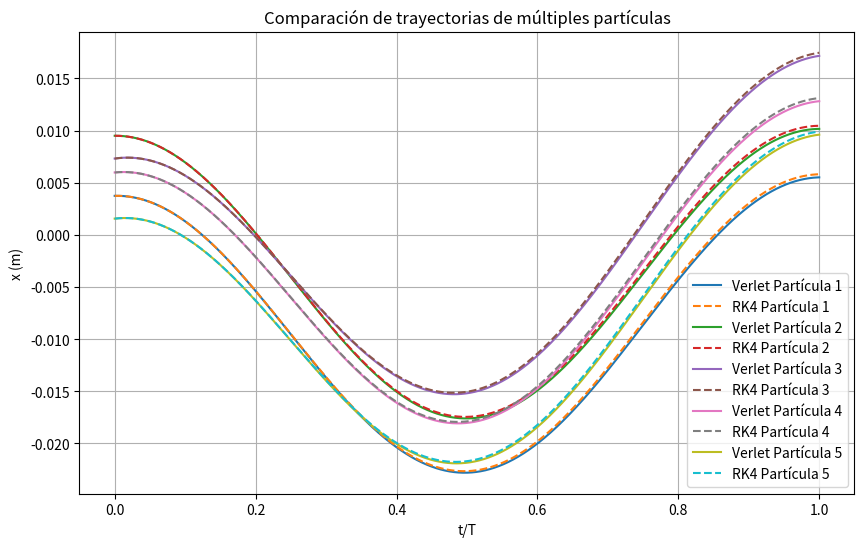

Here is the Python script that generated this plot:
import numpy as np
import matplotlib.pyplot as plt
import time
from scipy.optimize import fsolve

# Parámetros constantes
V0 = 30.8  # Voltios
d = 0.001  # metros
f = 1e9  # Hz
omega = 2 * np.pi * f  # frecuencia angular
e = 1.602e-19  # Carga del electrón
m = 9.109e-31  # Masa del electrón
alpha = 99.8 * np.pi / 180  # Convertir grados a radianes
Ek_eV = 3.68  # Energía cinética en eV
Ek_J = Ek_eV * 1.602e-19  # Energía cinética en Joules

# Velocidad inicial en m/s
v0 = np.sqrt(2 * Ek_J / m)

# Número de partículas
num_particles = 5

# Generar condiciones iniciales aleatorias para las partículas
np.random.seed(42)  # Para reproducibilidad
initial_positions = np.random.rand(num_particles) * 0.01  # Posiciones iniciales entre 0 y 0.01 metros
initial_velocities = np.random.rand(num_particles) * v0  # Velocidades iniciales entre 0 y v0

# Tiempo total y paso de tiempo
T = 1 / f
dt = T / 1000  # Paso de tiempo
num_steps = 10000 # Número de pasos de tiempo

# Inicializar arrays para almacenar resultados
t_values = np.linspace(0, T, num_steps)
x_values_verlet = np.zeros((num_particles, num_steps))
v_values_verlet = np.zeros((num_particles, num_steps))
a_values_verlet = np.zeros((num_particles, num_steps))

x_values_rk4 = np.zeros((num_particles, num_steps))
v_values_rk4 = np.zeros((num_particles, num_steps))

# Función para calcular la aceleración
def acceleration(t):
    return - (e * V0) / (m * d) * np.cos(omega * t)

# Método Velocity Verlet para múltiples partículas
start_time_verlet = time.time()
for p in range(num_particles):
    # Condiciones iniciales para cada partícula
    x_values_verlet[p, 0] = initial_positions[p]
    v_values_verlet[p, 0] = initial_velocities[p]
    a_values_verlet[p, 0] = acceleration(0)
    
    for i in range(1, num_steps):
        # Actualización de la posición
        x_values_verlet[p, i] = x_values_verlet[p, i-1] + v_values_verlet[p, i-1] * dt + 0.5 * a_values_verlet[p, i-1] * dt**2
        
        # Calcular nueva aceleración
        t = t_values[i]
        a_new = acceleration(t)
        
        # Actualización de la velocidad
        v_values_verlet[p, i] = v_values_verlet[p, i-1] + 0.5 * (a_values_verlet[p, i-1] + a_new) * dt
        
        # Actualizar aceleración
        a_values_verlet[p, i] = a_new
end_time_verlet = time.time()
verlet_time = end_time_verlet - start_time_verlet

# Método RK4 para múltiples partículas
start_time_rk4 = time.time()
for p in range(num_particles):
    # Condiciones iniciales para cada partícula
    x_values_rk4[p, 0] = initial_positions[p]
    v_values_rk4[p, 0] = initial_velocities[p]
    
    for i in range(1, num_steps):
        t = t_values[i]
        v = v_values_rk4[p, i-1]
        x = x_values_rk4[p, i-1]
        
        k1_v = dt * acceleration(t)
        k1_x = dt * v
        
        k2_v = dt * acceleration(t + 0.5*dt)
        k2_x = dt * (v + 0.5*k1_v)
        
        k3_v = dt * acceleration(t + 0.5*dt)
        k3_x = dt * (v + 0.5*k2_v)
        
        k4_v = dt * acceleration(t + dt)
        k4_x = dt * (v + k3_v)
        
        v_values_rk4[p, i] = v + (1/6) * (k1_v + 2*k2_v + 2*k3_v + k4_v)
        x_values_rk4[p, i] = x + (1/6) * (k1_x + 2*k2_x + 2*k3_x + k4_x)
end_time_rk4 = time.time()
rk4_time = end_time_rk4 - start_time_rk4

# Calcular la energía cinética final en eV para múltiples partículas
Ek_final_verlet = 0.5 * m * v_values_verlet[:, -1]**2 / e
Ek_final_rk4 = 0.5 * m * v_values_rk4[:, -1]**2 / e

# Función para calcular Θ(γ0)
def theta(gamma):
    k1 = 0.56
    k2 = 0.25
    return (k1 + k2) / 2 - (k1 - k2) / np.pi * np.arctan(np.pi * np.log(gamma))

# Ecuación para γ0
def gamma0_eq(gamma, delta_max):
    return delta_max * gamma * np.exp(1 - gamma) * theta(gamma)

# Función para calcular δ(E)
def calculate_delta(E, W0, W1, W2, Wmax, delta_max):
    # Resolver γ0
    gamma0_inicial = 1
    gamma0_solucion = fsolve(gamma0_eq, gamma0_inicial, args=(delta_max))[0]

    # Calcular γ2
    gamma2 = (W2 - W0) / (Wmax - W0)

    # Calcular s
    kv = 1
    s = np.log(kv * delta_max) / np.log(gamma2 / 3.6)

    # Calcular δ(E)
    delta = delta_max * (E / Wmax)**s * np.exp(s * (1 - E / Wmax))
    return delta

# Datos para los materiales
materiales = {
    'Plata': {'W0': 16, 'W1': 30, 'W2': 5000, 'Wmax': 165, 'delta_max': 2.22},
    'Aluminio': {'W0': 12.9, 'W1': 85.47, 'W2': 1414, 'Wmax': 350, 'delta_max': 1.5},
    'Cobre': {'W0': 10, 'W1': 25, 'W2': 5000, 'Wmax': 175, 'delta_max': 2.25}
}

# Calcular el coeficiente de emisión secundaria para cada partícula en cada material
delta_verlet = {material: np.zeros(num_particles) for material in materiales}
delta_rk4 = {material: np.zeros(num_particles) for material in materiales}

for material, params in materiales.items():
    for p in range(num_particles):
        delta_verlet[material][p] = calculate_delta(Ek_final_verlet[p], **params)
        delta_rk4[material][p] = calculate_delta(Ek_final_rk4[p], **params)

# Sumar los coeficientes de emisión secundaria para cada material
suma_delta_verlet = {material: np.sum(delta) for material, delta in delta_verlet.items()}
suma_delta_rk4 = {material: np.sum(delta) for material, delta in delta_rk4.items()}

# Mostrar resultados
print(f"Tiempo de computación - Velocity Verlet: {verlet_time:.6f} segundos")
print(f"Tiempo de computación - RK4: {rk4_time:.6f} segundos")
for material in materiales:
    print(f"Suma del coeficiente de emisión secundaria (Verlet) para {material}: {suma_delta_verlet[material]:.12e}")
    print(f"Suma del coeficiente de emisión secundaria (RK4) para {material}: {suma_delta_rk4[material]:.12e}")

# Comparar todas las soluciones en una gráfica
plt.figure(figsize=(10, 6))
for p in range(num_particles):
    plt.plot(t_values / T, x_values_verlet[p, :], label=f'Verlet Partícula {p+1}')
    plt.plot(t_values / T, x_values_rk4[p, :], label=f'RK4 Partícula {p+1}', linestyle='--')

plt.xlabel('t/T')
plt.ylabel('x (m)')
plt.title('Comparación de trayectorias de múltiples partículas')
plt.legend()
plt.grid(True)

plt.show()

